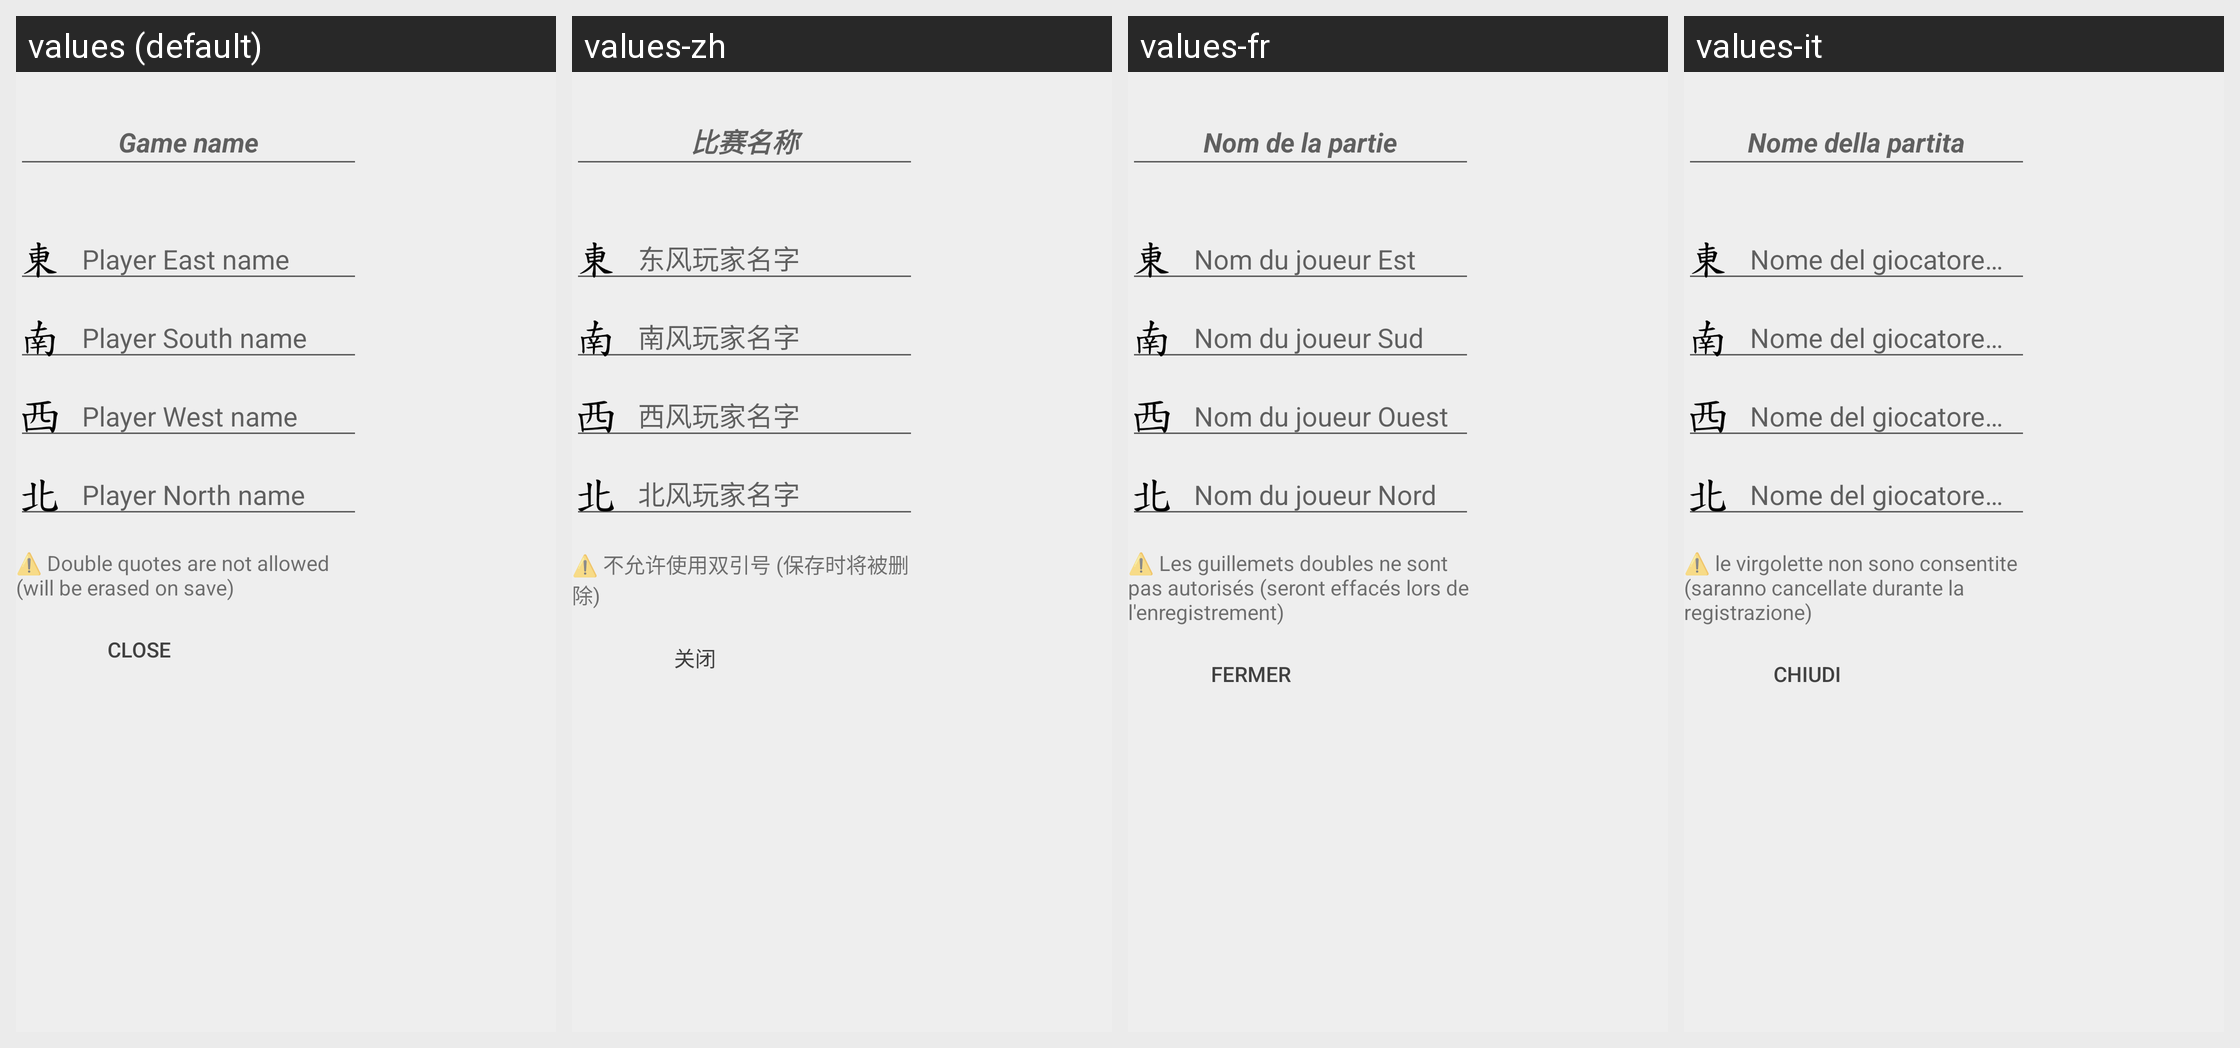

Strings drawn on this Android screen and how each of the app's shown locales translates them:
Android screen res/layout/game_names_dialog_fragment.xml rendered under 4 locales, left to right: values (default), values-zh, values-fr, values-it. Device: Nexus 5 (rendered at 1080×1920; each locale shown at half size, 540×960, under a caption strip naming it); theme AppTheme.BrandedLaunch.
Other locales in the repository, not shown: values-es, values-nl.
Strings drawn on this screen, with the default value and each locale's value (text and hints the layout hard-codes, and strings that could not be matched under every locale, appear in the picture but are not listed):

game_name
  values: Game name
  values-zh: 比赛名称
  values-fr: Nom de la partie
  values-it: Nome della partita

player_east_name
  values: Player East name
  values-zh: 东风玩家名字
  values-fr: Nom du joueur Est
  values-it: Nome del giocatore Est

player_south_name
  values: Player South name
  values-zh: 南风玩家名字
  values-fr: Nom du joueur Sud
  values-it: Nome del giocatore Sud

player_west_name
  values: Player West name
  values-zh: 西风玩家名字
  values-fr: Nom du joueur Ouest
  values-it: Nome del giocatore Ovest

player_north_name
  values: Player North name
  values-zh: 北风玩家名字
  values-fr: Nom du joueur Nord
  values-it: Nome del giocatore Nord

double_quotes_warn
  values: ⚠️ Double quotes are not allowed (will be erased on save)
  values-zh: ⚠️ 不允许使用双引号 (保存时将被删除)
  values-fr: ⚠️ Les guillemets doubles ne sont pas autorisés (seront effacés lors de l'enregistrement)
  values-it: ⚠️ le virgolette non sono consentite (saranno cancellate durante la registrazione)

close
  values: Close
  values-zh: 关闭
  values-fr: Fermer
  values-it: Chiudi
